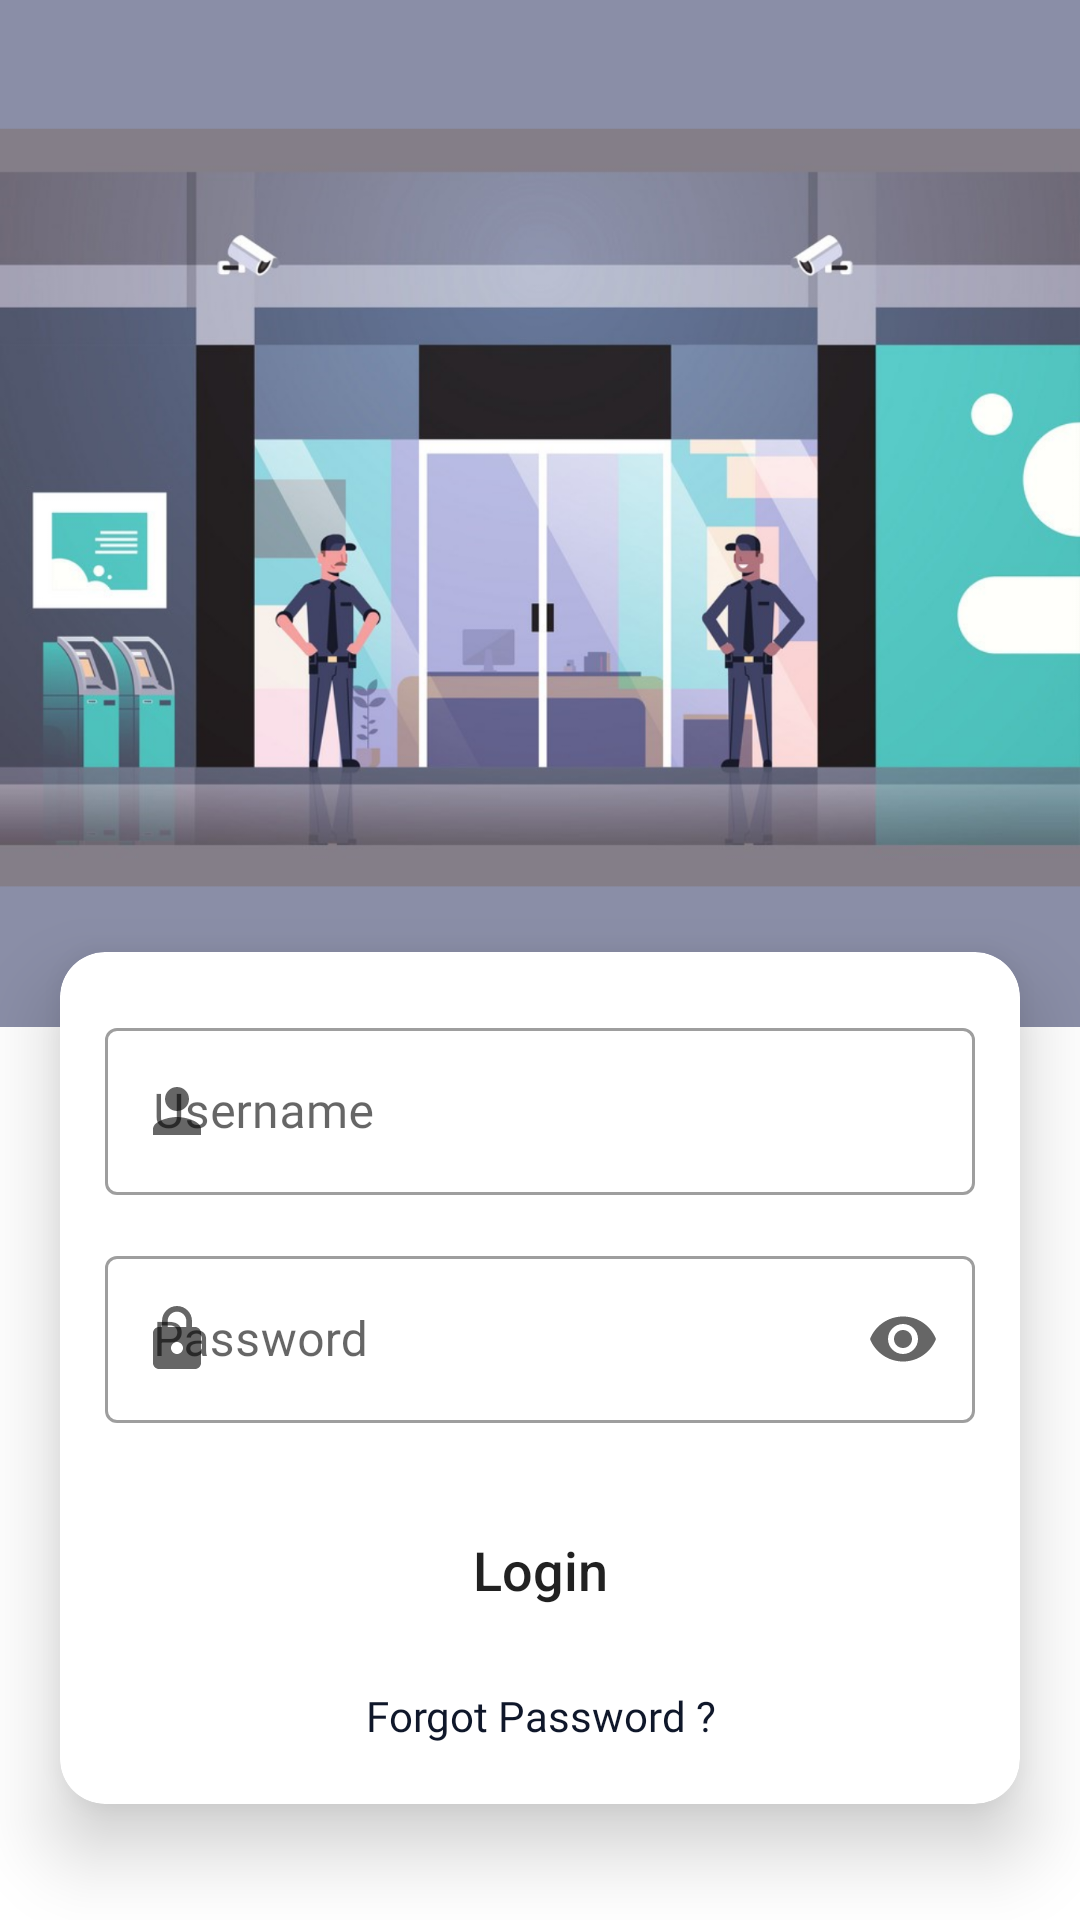

Produce the Android XML layout that renders to this screen, including the resource entries it uses.
<!-- AndroidManifest.xml: application theme Theme.SecurityFieldOfficer -->
<!-- res/layout/login_activity.xml -->
<?xml version="1.0" encoding="utf-8"?>
<androidx.constraintlayout.widget.ConstraintLayout xmlns:android="http://schemas.android.com/apk/res/android"
    xmlns:app="http://schemas.android.com/apk/res-auto"
    xmlns:tools="http://schemas.android.com/tools"
    android:layout_width="match_parent"
    android:layout_height="match_parent"
    android:background="@color/white"
    tools:context=".Login">

    <androidx.constraintlayout.widget.Guideline
        android:id="@+id/guideline3"
        android:layout_width="wrap_content"
        android:layout_height="wrap_content"
        android:orientation="horizontal"
        app:layout_constraintGuide_percent="0.535">

    </androidx.constraintlayout.widget.Guideline>

    <ImageView
        android:id="@+id/imageView"
        android:layout_width="match_parent"
        android:layout_height="0dp"
        android:scaleType="fitXY"
        app:layout_constraintBottom_toTopOf="@+id/guideline3"
        app:layout_constraintEnd_toEndOf="parent"
        app:layout_constraintStart_toStartOf="parent"
        app:layout_constraintTop_toTopOf="parent"
        app:srcCompat="@drawable/login_illustration" />

    <com.google.android.material.card.MaterialCardView
        android:id="@+id/materialCardView"
        android:layout_width="match_parent"
        android:layout_height="wrap_content"
        android:layout_marginHorizontal="20dp"
        android:background="@color/white"
        app:cardCornerRadius="15dp"
        app:cardElevation="15dp"
        app:layout_constraintLeft_toLeftOf="@id/imageView"
        app:layout_constraintRight_toRightOf="@id/imageView"
        app:layout_constraintTop_toTopOf="@+id/textView">

        <LinearLayout
            android:layout_width="match_parent"
            android:layout_height="match_parent"
            android:orientation="vertical"
            android:paddingVertical="20dp"
            android:paddingBottom="20dp">

            <com.google.android.material.textfield.TextInputLayout
                android:id="@+id/filledTextField_username"
                style="@style/Widget.MaterialComponents.TextInputLayout.OutlinedBox"
                android:layout_width="match_parent"
                android:layout_height="wrap_content"
                android:layout_marginHorizontal="15dp"
                app:startIconDrawable="@drawable/ic_login_username_24">

                
                <com.google.android.material.textfield.TextInputEditText
                    android:id="@+id/edt_username"
                    android:layout_width="match_parent"
                    android:layout_height="wrap_content"
                    android:hint="Username"
                    app:errorEnabled="true"
                    android:imeOptions="actionNext"
                    android:singleLine="true"
                    android:fontFamily="@font/product_sans_regular"/>

            </com.google.android.material.textfield.TextInputLayout>

            <com.google.android.material.textfield.TextInputLayout
                android:id="@+id/filledTextField_pass"
                style="@style/Widget.MaterialComponents.TextInputLayout.OutlinedBox"
                android:layout_width="match_parent"
                android:layout_height="wrap_content"
                android:layout_marginHorizontal="15dp"
                android:layout_marginTop="15dp"
                app:endIconMode="password_toggle"
                app:startIconDrawable="@drawable/ic_login_password_24">

                
                <com.google.android.material.textfield.TextInputEditText
                    android:id="@+id/edt_password"
                    android:layout_width="match_parent"
                    android:layout_height="wrap_content"
                    android:hint="Password"
                    app:errorEnabled="true"
                    android:imeOptions="actionDone"
                    android:singleLine="true"
                    android:inputType="textPassword" />

            </com.google.android.material.textfield.TextInputLayout>

            <Button
                android:id="@+id/login_button"
                android:layout_width="match_parent"
                android:layout_height="wrap_content"
                android:layout_marginHorizontal="15dp"
                android:layout_marginTop="25dp"
                android:background="@drawable/login_btn_shape"
                android:text="Login"
                android:textAllCaps="false"
                android:textSize="18dp"
                app:backgroundTint="@color/black" />

            <TextView
                android:layout_width="wrap_content"
                android:layout_height="wrap_content"
                android:fontFamily="@font/product_sans_regular"
                android:gravity="center"
                android:text="Forgot Password ?"
                android:layout_marginTop="15dp"
                android:textColor="@color/blue_black"
                android:textSize="14dp"
                android:layout_gravity="center" />



        </LinearLayout>


    </com.google.android.material.card.MaterialCardView>

    <TextView
        android:id="@+id/textView"
        android:layout_width="match_parent"
        android:layout_height="25dp"
        android:background="#D62E2E"
        android:visibility="invisible"
        app:layout_constraintBottom_toBottomOf="@+id/imageView">

    </TextView>

</androidx.constraintlayout.widget.ConstraintLayout>
<!-- resources referenced by this layout -->
<resources>
  <color name="black">#FF000000</color>
  <color name="blue_black">#0F172A</color>
  <color name="white">#FFFFFFFF</color>
  <!-- drawable ic_login_password_24 (drawable) -->
  <vector xmlns:android="http://schemas.android.com/apk/res/android"
      android:width="24dp"
      android:height="24dp"
      android:viewportWidth="24"
      android:viewportHeight="24"
      android:tint="@color/blue_black">
    <path
        android:fillColor="@android:color/white"
        android:pathData="M18,8h-1L17,6c0,-2.76 -2.24,-5 -5,-5S7,3.24 7,6v2L6,8c-1.1,0 -2,0.9 -2,2v10c0,1.1 0.9,2 2,2h12c1.1,0 2,-0.9 2,-2L20,10c0,-1.1 -0.9,-2 -2,-2zM12,17c-1.1,0 -2,-0.9 -2,-2s0.9,-2 2,-2 2,0.9 2,2 -0.9,2 -2,2zM15.1,8L8.9,8L8.9,6c0,-1.71 1.39,-3.1 3.1,-3.1 1.71,0 3.1,1.39 3.1,3.1v2z"/>
  </vector>
  <!-- drawable ic_login_username_24 (drawable) -->
  <vector xmlns:android="http://schemas.android.com/apk/res/android"
      android:width="24dp"
      android:height="24dp"
      android:viewportWidth="24"
      android:viewportHeight="24"
      android:tint="@color/blue_black">
    <path
        android:fillColor="@android:color/white"
        android:pathData="M12,12c2.21,0 4,-1.79 4,-4s-1.79,-4 -4,-4 -4,1.79 -4,4 1.79,4 4,4zM12,14c-2.67,0 -8,1.34 -8,4v2h16v-2c0,-2.66 -5.33,-4 -8,-4z"/>
  </vector>
  <!-- drawable login_illustration: png bitmap (drawable-hdpi, 251700 bytes) -->
  <style name="Theme.SecurityFieldOfficer" parent="Theme.MaterialComponents.DayNight.NoActionBar">
          
          <item name="colorPrimary">@color/purple_500</item>
          <item name="colorPrimaryVariant">@color/purple_700</item>
          <item name="colorOnPrimary">@color/white</item>
          
          <item name="colorSecondary">@color/teal_200</item>
          <item name="colorSecondaryVariant">@color/teal_700</item>
          <item name="colorOnSecondary">@color/black</item>
          
          <item name="android:statusBarColor" tools:targetApi="l">?attr/colorPrimaryVariant</item>
          
      </style>
  <color name="purple_500">#FF6200EE</color>
  <color name="purple_700">#FF3700B3</color>
  <color name="teal_200">#FF03DAC5</color>
  <color name="teal_700">#FF018786</color>
</resources>
